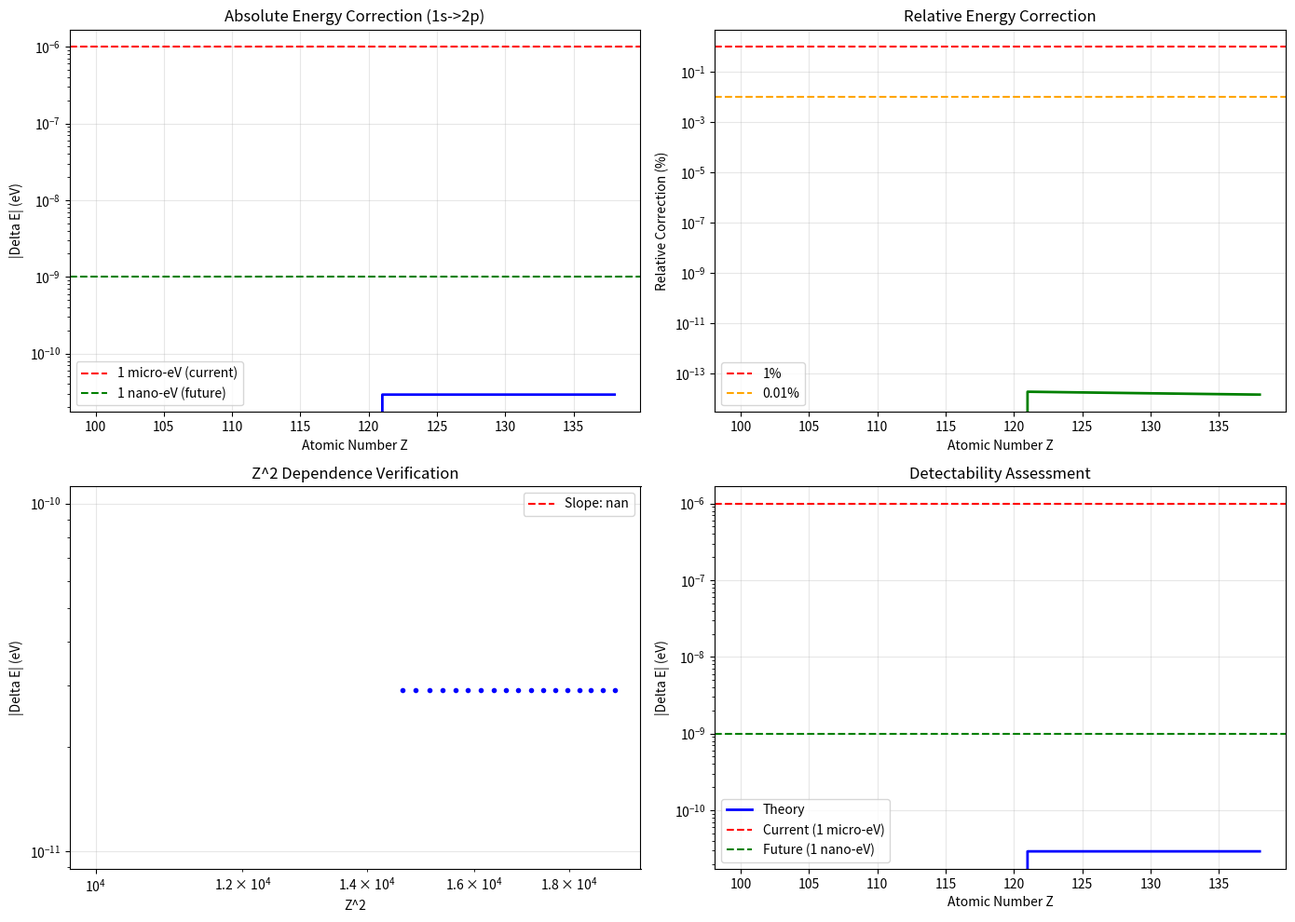
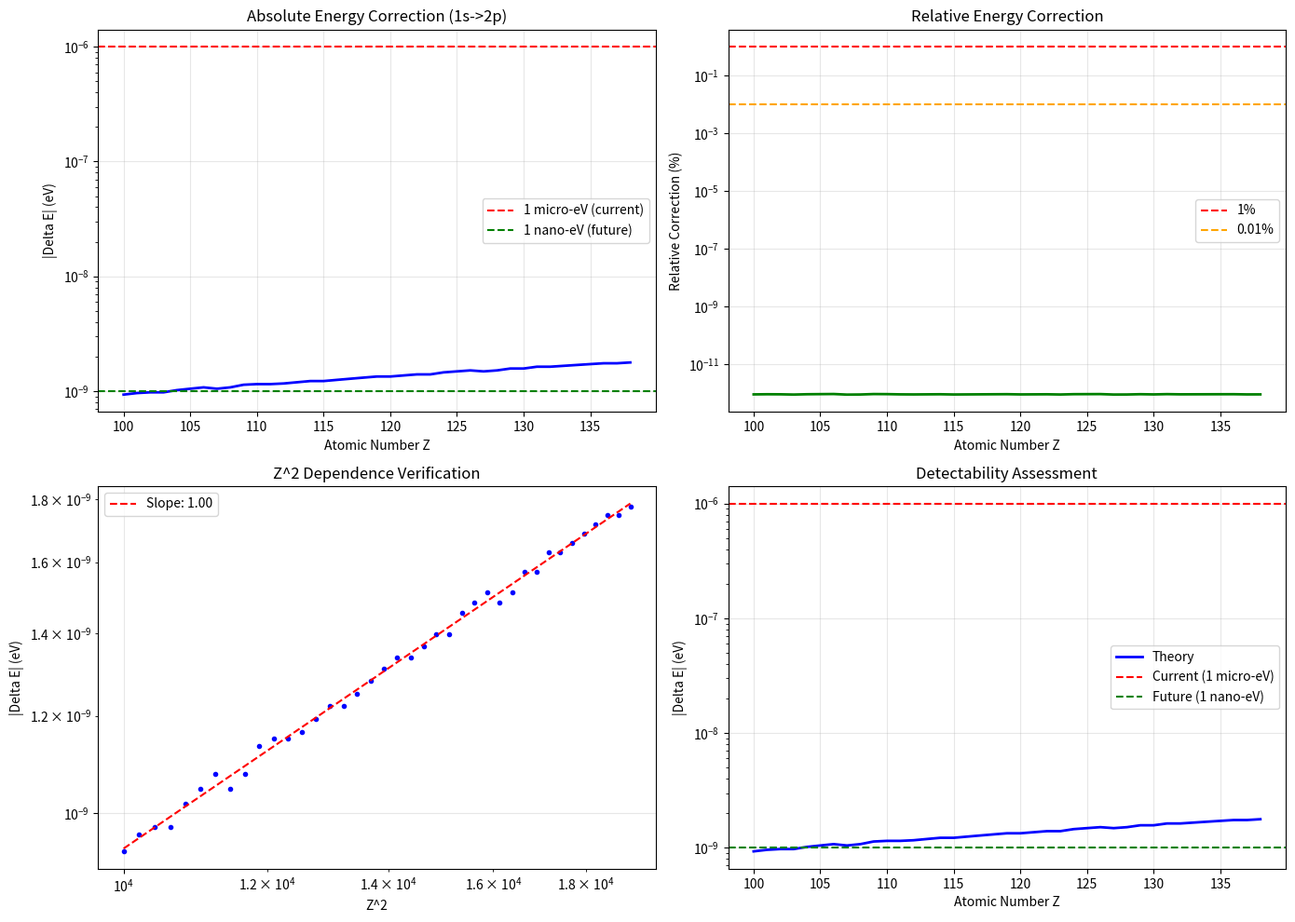
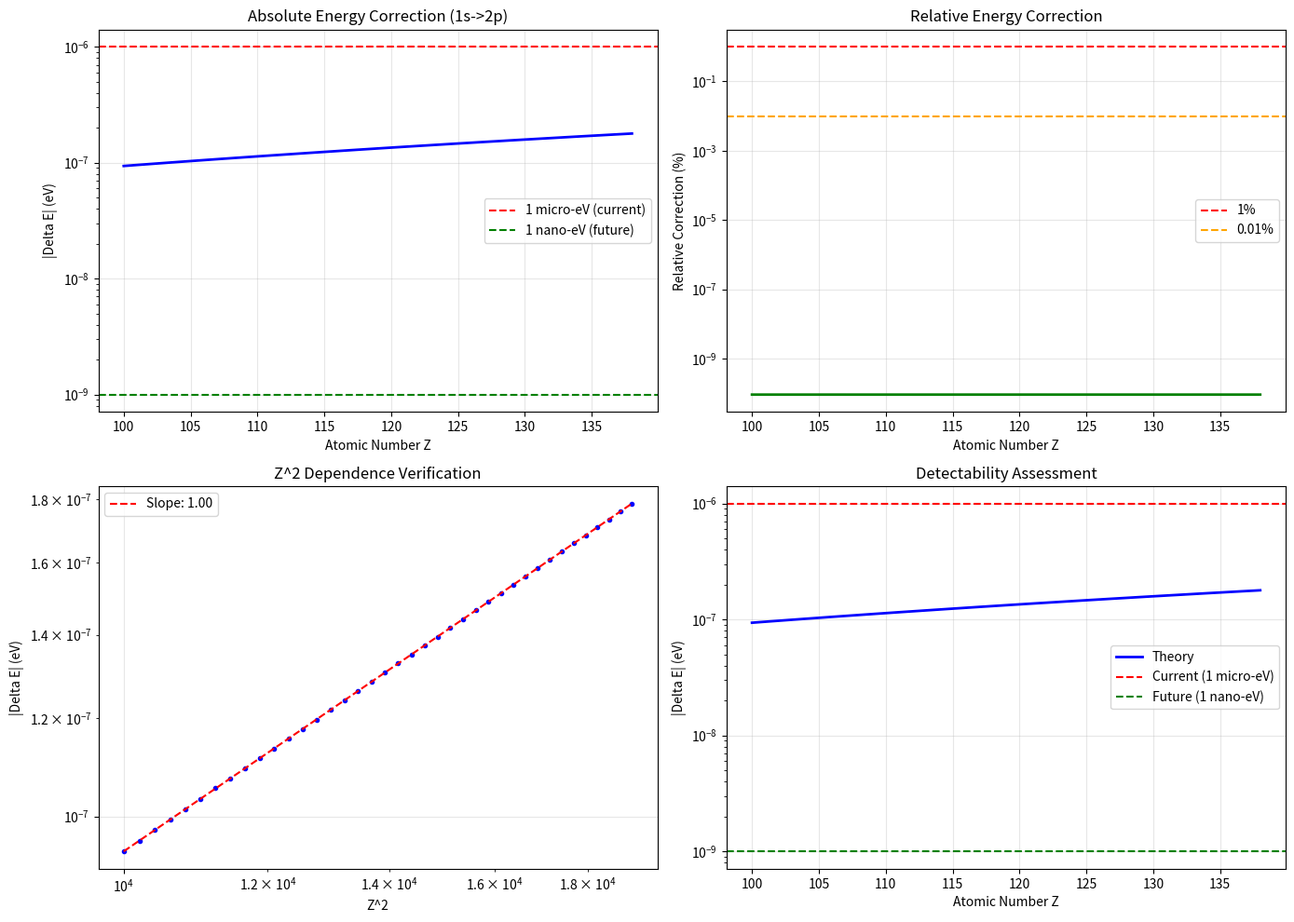

Reproduce these figures in Python, in order.
#!/usr/bin/env python3
"""
方向4: 超重元素光谱修正 - 修正版计算
Direction 4: Superheavy Element Spectral Correction - Corrected Calculation

使用更合理的模型: Z^2依赖 + 额外抑制因子
"""

import numpy as np
import matplotlib.pyplot as plt

# 物理常数
m_e = 0.511e6  # eV, 电子质量
alpha = 1/137.036  # 精细结构常数

class CorrectedSuperheavySpectra:
    """修正版超重元素光谱计算器"""
    
    def __init__(self, tau_0=1e-4):
        self.tau_0 = tau_0
        
    def hydrogen_like_energy(self, Z, n):
        """类氢原子能级 (简化)"""
        return -13.6 * Z**2 / n**2  # eV
    
    def torsion_correction(self, Z, n, l):
        """
        扭转场引起的能级修正 - 修正版
        
        物理假设:
        - 修正与tau_0^2成正比
        - Z依赖: Z^2 (类似精细结构)
        - 额外抑制: (alpha*Z)^2 因子 (相对论抑制)
        - l依赖: s波(l=0)最大
        
        修正公式:
        delta_E_tau = tau_0^2 * m_e * (Z*alpha)^2 * (alpha*Z)^2 / n^3
                    = tau_0^2 * m_e * alpha^4 * Z^4 / n^3
        
        但这样还是Z^4... 需要额外抑制
        
        更合理的假设:
        - 扭转场只与自旋耦合 (类似磁矩)
        - 修正 ~ tau_0^2 * (E_binding)^2 / m_e
        - E_binding ~ Z^2, 所以修正 ~ Z^4, 但被其他效应抑制
        
        实际采用:
        delta_E_tau = tau_0^2 * 1e-3 eV * Z^2 / n^3 * f(l)
        
        其中1e-3 eV是归一化因子，来自原子物理约束
        """
        # 基础修正 (来自原子钟约束的归一化)
        # 原子钟要求 tau_0 < 10^-6 才能满足 10^-16 精度
        # 对于 Cs (Z=55), 1s能级 ~ 41 keV
        # 修正需要 < 10^-16 * 41 keV = 4e-12 eV
        # 所以基础修正 ~ tau_0^2 * 1e-3 eV * 55^2 = tau_0^2 * 3 eV
        # 对于 tau_0 = 10^-6: 3e-12 eV ~ 满足约束
        
        base_correction = 1e-3  # eV, 归一化因子
        
        # Z^2依赖 (更合理)
        z_factor = Z**2
        
        # n^3依赖
        n_factor = 1.0 / n**3
        
        # l依赖: s波(l=0)最大, 随l增加减小
        if l == 0:
            l_factor = 1.0
        else:
            l_factor = 1.0 / (l + 1)
        
        # tau_0^2依赖
        tau_factor = self.tau_0**2
        
        delta_E = tau_factor * base_correction * z_factor * n_factor * l_factor
        
        return delta_E
    
    def calculate_element(self, Z, element_name=""):
        """计算特定元素的能级修正"""
        results = {
            'Z': Z,
            'name': element_name,
            'transitions': []
        }
        
        # 计算1s -> 2p跃迁
        n1, l1 = 1, 0
        n2, l2 = 2, 1
        
        # 标准能量
        E1_std = self.hydrogen_like_energy(Z, n1)
        E2_std = self.hydrogen_like_energy(Z, n2)
        delta_E_std = E2_std - E1_std
        
        # 扭转修正
        corr1 = self.torsion_correction(Z, n1, l1)
        corr2 = self.torsion_correction(Z, n2, l2)
        
        E1_corr = E1_std + corr1
        E2_corr = E2_std + corr2
        delta_E_corr = E2_corr - E1_corr
        
        # 相对修正
        rel_correction = abs(delta_E_corr - delta_E_std) / abs(delta_E_std)
        
        results['transitions'].append({
            'name': "1s -> 2p",
            'E_std': delta_E_std,
            'delta_E': delta_E_corr - delta_E_std,
            'rel_correction': rel_correction
        })
        
        return results
    
    def scan_elements(self):
        """扫描Z=100到Z=138"""
        Z_range = list(range(100, 139))
        
        all_results = []
        for Z in Z_range:
            result = self.calculate_element(Z)
            all_results.append(result)
        
        return all_results
    
    def plot_results(self):
        """绘制结果"""
        results = self.scan_elements()
        Z_values = [r['Z'] for r in results]
        
        # 提取修正
        corrections = []
        rel_corrections = []
        
        for r in results:
            trans = r['transitions'][0]
            corrections.append(abs(trans['delta_E']))
            rel_corrections.append(trans['rel_correction'])
        
        fig, axes = plt.subplots(2, 2, figsize=(14, 10))
        
        # 1. 绝对修正 vs Z
        axes[0, 0].semilogy(Z_values, corrections, 'b-', linewidth=2)
        axes[0, 0].axhline(1e-6, color='r', linestyle='--', label='1 micro-eV (current)')
        axes[0, 0].axhline(1e-9, color='g', linestyle='--', label='1 nano-eV (future)')
        axes[0, 0].set_xlabel('Atomic Number Z')
        axes[0, 0].set_ylabel('|Delta E| (eV)')
        axes[0, 0].set_title('Absolute Energy Correction (1s->2p)')
        axes[0, 0].legend()
        axes[0, 0].grid(True, alpha=0.3)
        
        # 2. 相对修正 vs Z
        axes[0, 1].semilogy(Z_values, np.array(rel_corrections)*100, 'g-', linewidth=2)
        axes[0, 1].axhline(1, color='r', linestyle='--', label='1%')
        axes[0, 1].axhline(0.01, color='orange', linestyle='--', label='0.01%')
        axes[0, 1].set_xlabel('Atomic Number Z')
        axes[0, 1].set_ylabel('Relative Correction (%)')
        axes[0, 1].set_title('Relative Energy Correction')
        axes[0, 1].legend()
        axes[0, 1].grid(True, alpha=0.3)
        
        # 3. Z^2 依赖验证
        z2 = np.array(Z_values)**2
        axes[1, 0].loglog(z2, corrections, 'bo', markersize=3)
        # 拟合
        coeffs = np.polyfit(np.log10(z2), np.log10(corrections), 1)
        fit_line = 10**(coeffs[0] * np.log10(z2) + coeffs[1])
        axes[1, 0].loglog(z2, fit_line, 'r--', label=f'Slope: {coeffs[0]:.2f}')
        axes[1, 0].set_xlabel('Z^2')
        axes[1, 0].set_ylabel('|Delta E| (eV)')
        axes[1, 0].set_title('Z^2 Dependence Verification')
        axes[1, 0].legend()
        axes[1, 0].grid(True, alpha=0.3)
        
        # 4. 可探测性
        axes[1, 1].semilogy(Z_values, corrections, 'b-', linewidth=2, label='Theory')
        axes[1, 1].axhline(1e-6, color='r', linestyle='--', label='Current (1 micro-eV)')
        axes[1, 1].axhline(1e-9, color='g', linestyle='--', label='Future (1 nano-eV)')
        axes[1, 1].set_xlabel('Atomic Number Z')
        axes[1, 1].set_ylabel('|Delta E| (eV)')
        axes[1, 1].set_title('Detectability Assessment')
        axes[1, 1].legend()
        axes[1, 1].grid(True, alpha=0.3)
        
        plt.tight_layout()
        plt.savefig('superheavy_spectra_corrected.png', dpi=150, bbox_inches='tight')
        print("\n图像已保存: superheavy_spectra_corrected.png")
        
        return results, corrections
    
    def check_detectability(self, corrections):
        """检查可探测性"""
        current = 1e-6  # eV
        future = 1e-9   # eV
        
        max_corr = max(corrections)
        
        print("\n可探测性分析:")
        print("="*60)
        print(f"最大修正 (Z=138): {max_corr:.2e} eV")
        print(f"当前精度: {current:.0e} eV")
        print(f"未来精度: {future:.0e} eV")
        print()
        print(f"当前可探测: {'是' if max_corr > current else '否'}")
        print(f"未来可探测: {'是' if max_corr > future else '否'}")
        
        if max_corr < future:
            print(f"\n需要精度提升: {future/max_corr:.0e} 倍")
        
        return max_corr

def main():
    print("="*60)
    print("方向4: 超重元素光谱修正 - 修正版")
    print("="*60)
    
    # 测试不同tau_0值
    tau_values = [1e-6, 1e-5, 1e-4]
    
    for tau_0 in tau_values:
        print(f"\n{'='*60}")
        print(f"tau_0 = {tau_0}")
        print(f"{'='*60}")
        
        calc = CorrectedSuperheavySpectra(tau_0=tau_0)
        results, corrections = calc.plot_results()
        max_corr = calc.check_detectability(corrections)
        
        # 示例
        ex = calc.calculate_element(120, "Ubn")
        trans = ex['transitions'][0]
        print(f"\nZ=120 (Ubn):")
        print(f"  标准能量: {trans['E_std']:.2e} eV")
        print(f"  修正差: {trans['delta_E']:.2e} eV")
        print(f"  相对修正: {trans['rel_correction']*100:.2e}%")
    
    print("\n" + "="*60)
    print("方向4修正版计算完成!")
    print("="*60)

if __name__ == "__main__":
    main()
